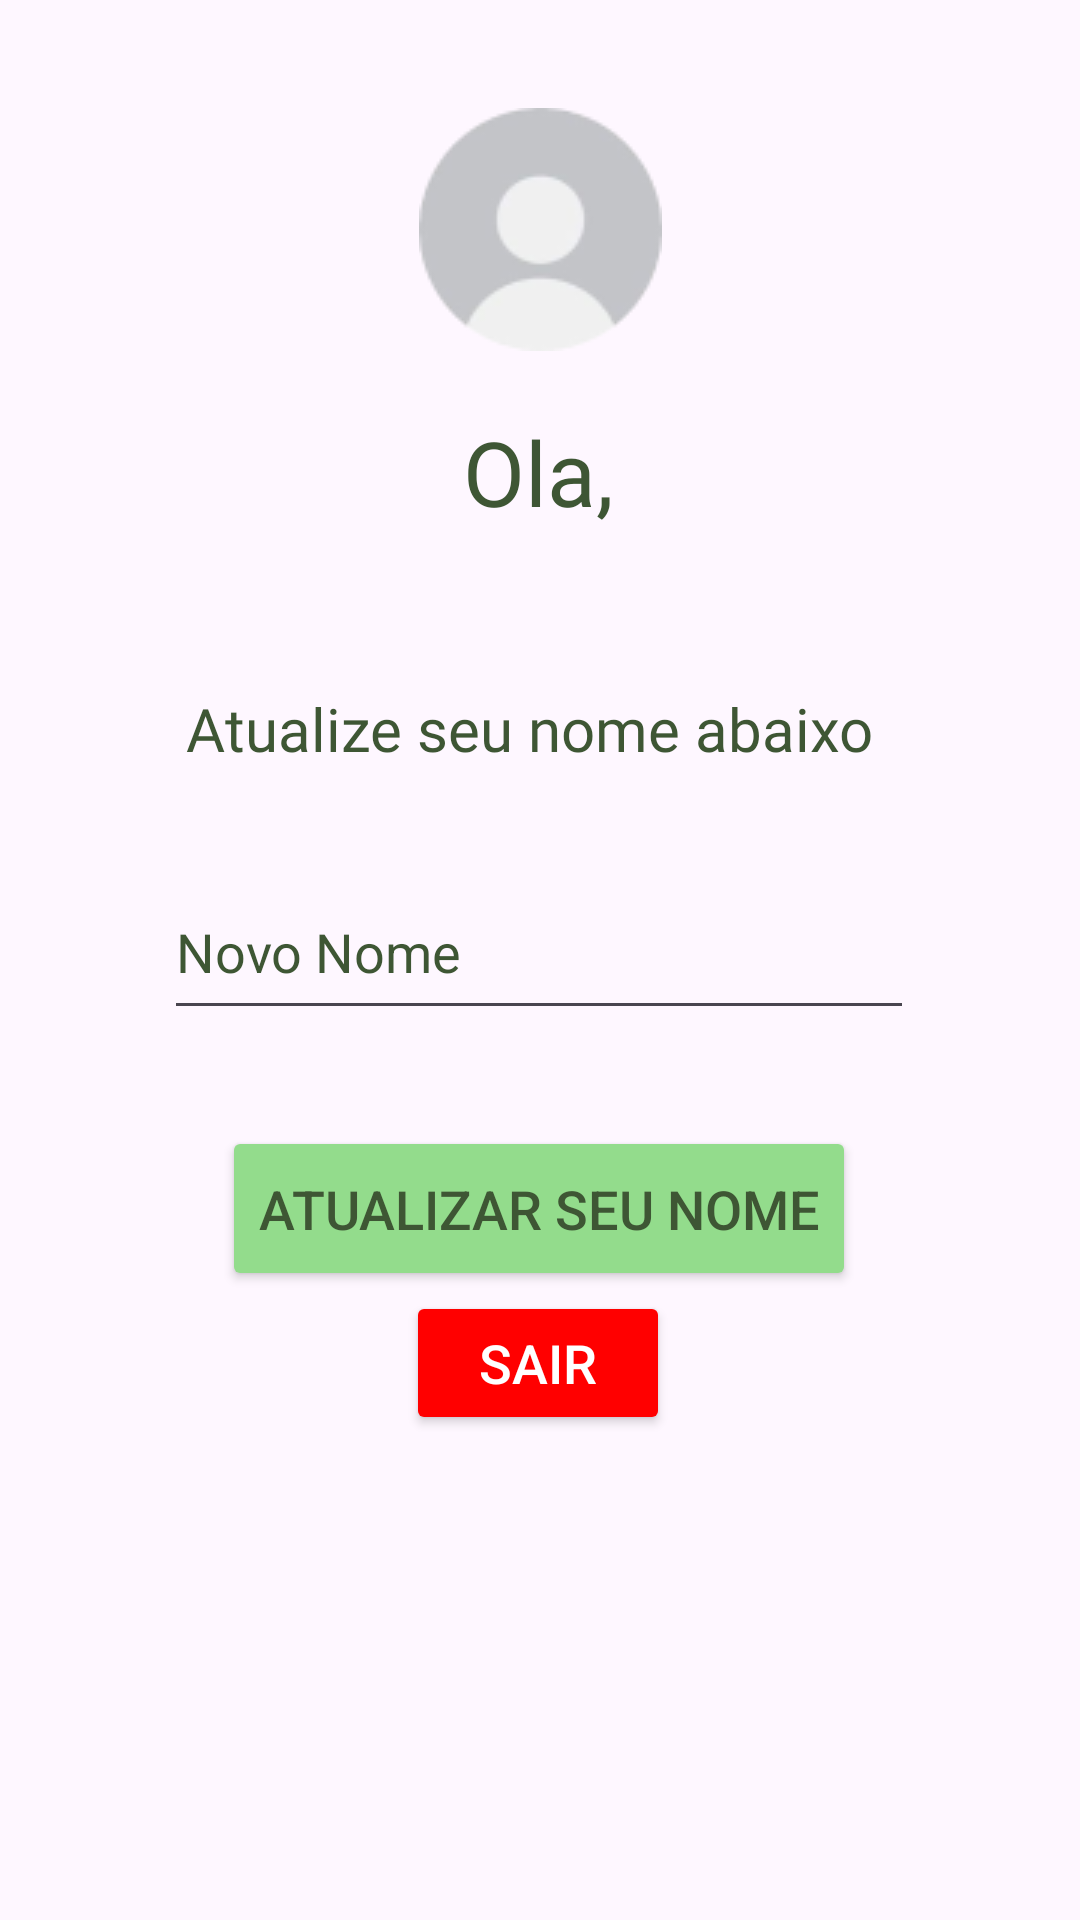

Android layout source for this screen:
<!-- AndroidManifest.xml: application theme Theme.AppGs -->
<!-- res/layout/fragment_perfil.xml -->
<?xml version="1.0" encoding="utf-8"?>
<androidx.constraintlayout.widget.ConstraintLayout xmlns:android="http://schemas.android.com/apk/res/android"
    xmlns:app="http://schemas.android.com/apk/res-auto"
    xmlns:tools="http://schemas.android.com/tools"
    android:layout_width="match_parent"
    android:layout_height="match_parent"
    tools:context=".perfilFragment">


    <ImageView
        android:id="@+id/imageView2"
        android:layout_width="wrap_content"
        android:layout_height="wrap_content"
        android:layout_marginTop="36dp"
        android:src="@drawable/semft"
        app:layout_constraintEnd_toEndOf="parent"
        app:layout_constraintStart_toStartOf="parent"
        app:layout_constraintTop_toTopOf="parent" />

    <TextView
        android:id="@+id/textViewNome"
        android:layout_width="wrap_content"
        android:layout_height="wrap_content"
        android:layout_marginTop="20dp"
        android:fontFamily="@font/akaya_telivigala"
        android:text="Ola,"
        android:textColor="@color/fonte"
        android:textSize="30sp"
        app:layout_constraintEnd_toEndOf="parent"
        app:layout_constraintHorizontal_bias="0.498"
        app:layout_constraintStart_toStartOf="parent"
        app:layout_constraintTop_toBottomOf="@+id/imageView2" />

    <Button
        android:id="@+id/btnSair"
        android:layout_width="wrap_content"
        android:layout_height="wrap_content"
        android:backgroundTint="#FF0000"
        android:text="Sair"
        android:textColor="@color/white"
        android:textColorHighlight="@color/white"
        android:textColorHint="@color/white"
        android:textColorLink="@color/white"
        android:textSize="18dp"
        app:layout_constraintEnd_toEndOf="parent"
        app:layout_constraintHorizontal_bias="0.498"
        app:layout_constraintStart_toStartOf="parent"
        app:layout_constraintTop_toBottomOf="@+id/btnAtualizarNome" />

    <TextView
        android:id="@+id/textView2"
        android:layout_width="wrap_content"
        android:layout_height="wrap_content"
        android:layout_marginTop="52dp"
        android:fontFamily="@font/akaya_telivigala"
        android:text="Atualize seu nome abaixo"
        android:textColor="@color/fonte"
        android:textSize="20dp"
        app:layout_constraintEnd_toEndOf="parent"
        app:layout_constraintHorizontal_bias="0.474"
        app:layout_constraintStart_toStartOf="parent"
        app:layout_constraintTop_toBottomOf="@+id/textViewNome" />

    <EditText
        android:id="@+id/editTextNovoNome"
        android:layout_width="250dp"
        android:layout_height="55dp"
        android:layout_marginTop="32dp"
        android:ems="10"
        android:hint="Novo Nome"
        android:inputType="text"
        android:textColor="@color/fonte"
        android:textColorHighlight="@color/fonte"
        android:textColorHint="@color/fonte"
        app:layout_constraintEnd_toEndOf="parent"
        app:layout_constraintHorizontal_bias="0.496"
        app:layout_constraintStart_toStartOf="parent"
        app:layout_constraintTop_toBottomOf="@+id/textView2" />

    <Button
        android:id="@+id/btnAtualizarNome"
        android:layout_width="wrap_content"
        android:layout_height="55dp"
        android:layout_marginTop="32dp"
        android:backgroundTint="@color/primaria"
        android:text="Atualizar seu Nome"
        android:textColor="@color/fonte"
        android:textColorHighlight="@color/fonte"
        android:textColorHint="@color/fonte"
        android:textColorLink="@color/fonte"
        android:textSize="18dp"
        app:layout_constraintEnd_toEndOf="parent"
        app:layout_constraintHorizontal_bias="0.497"
        app:layout_constraintStart_toStartOf="parent"
        app:layout_constraintTop_toBottomOf="@+id/editTextNovoNome" />

</androidx.constraintlayout.widget.ConstraintLayout>
<!-- resources referenced by this layout -->
<resources>
  <color name="fonte">#3E5634</color>
  <color name="primaria">#93dc8c</color>
  <color name="white">#FFFFFFFF</color>
  <!-- drawable semft: png bitmap (drawable, 3757 bytes) -->
  <style name="Theme.AppGs" parent="Base.Theme.AppGs" />
  <style name="Base.Theme.AppGs" parent="Theme.Material3.DayNight.NoActionBar">
          
          
      </style>
</resources>
